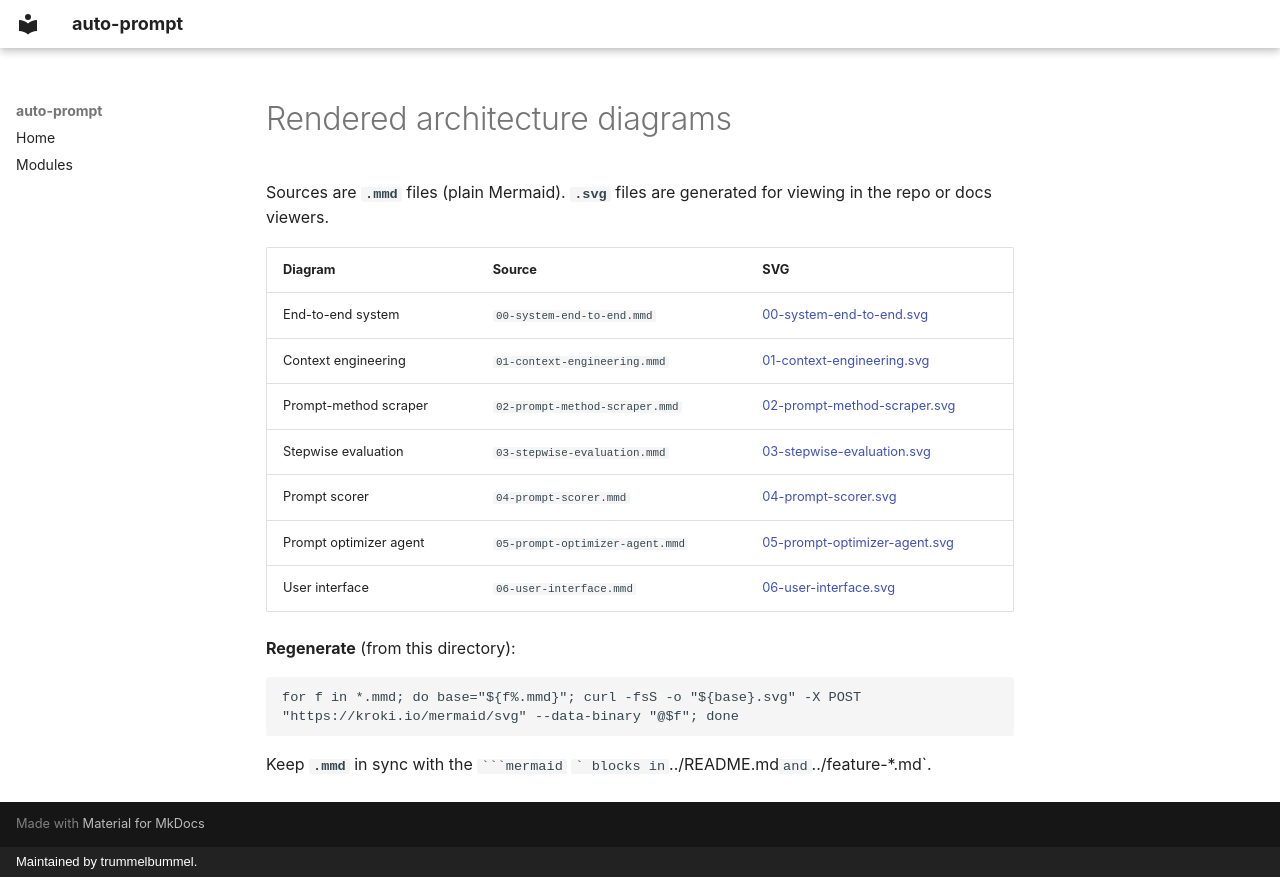

repository: trummelbummel/promptymize · page: ai/design/rendered/index.html · generator: mkdocs · copyright: Maintained by trummelbummel.

# Rendered architecture diagrams

Sources are **`.mmd`** files (plain Mermaid). **`.svg`** files are generated for viewing in the repo or docs viewers.

| Diagram | Source | SVG |
|--------|--------|-----|
| End-to-end system | `00-system-end-to-end.mmd` | [00-system-end-to-end.svg](00-system-end-to-end.svg) |
| Context engineering | `01-context-engineering.mmd` | [01-context-engineering.svg](01-context-engineering.svg) |
| Prompt-method scraper | `02-prompt-method-scraper.mmd` | [02-prompt-method-scraper.svg](02-prompt-method-scraper.svg) |
| Stepwise evaluation | `03-stepwise-evaluation.mmd` | [03-stepwise-evaluation.svg](03-stepwise-evaluation.svg) |
| Prompt scorer | `04-prompt-scorer.mmd` | [04-prompt-scorer.svg](04-prompt-scorer.svg) |
| Prompt optimizer agent | `05-prompt-optimizer-agent.mmd` | [05-prompt-optimizer-agent.svg](05-prompt-optimizer-agent.svg) |
| User interface | `06-user-interface.mmd` | [06-user-interface.svg](06-user-interface.svg) |

**Regenerate** (from this directory):

```bash
for f in *.mmd; do base="${f%.mmd}"; curl -fsS -o "${base}.svg" -X POST "https://kroki.io/mermaid/svg" --data-binary "@$f"; done
```

Keep **`.mmd`** in sync with the `` ```mermaid `` `` blocks in `../README.md` and `../feature-*.md`.
